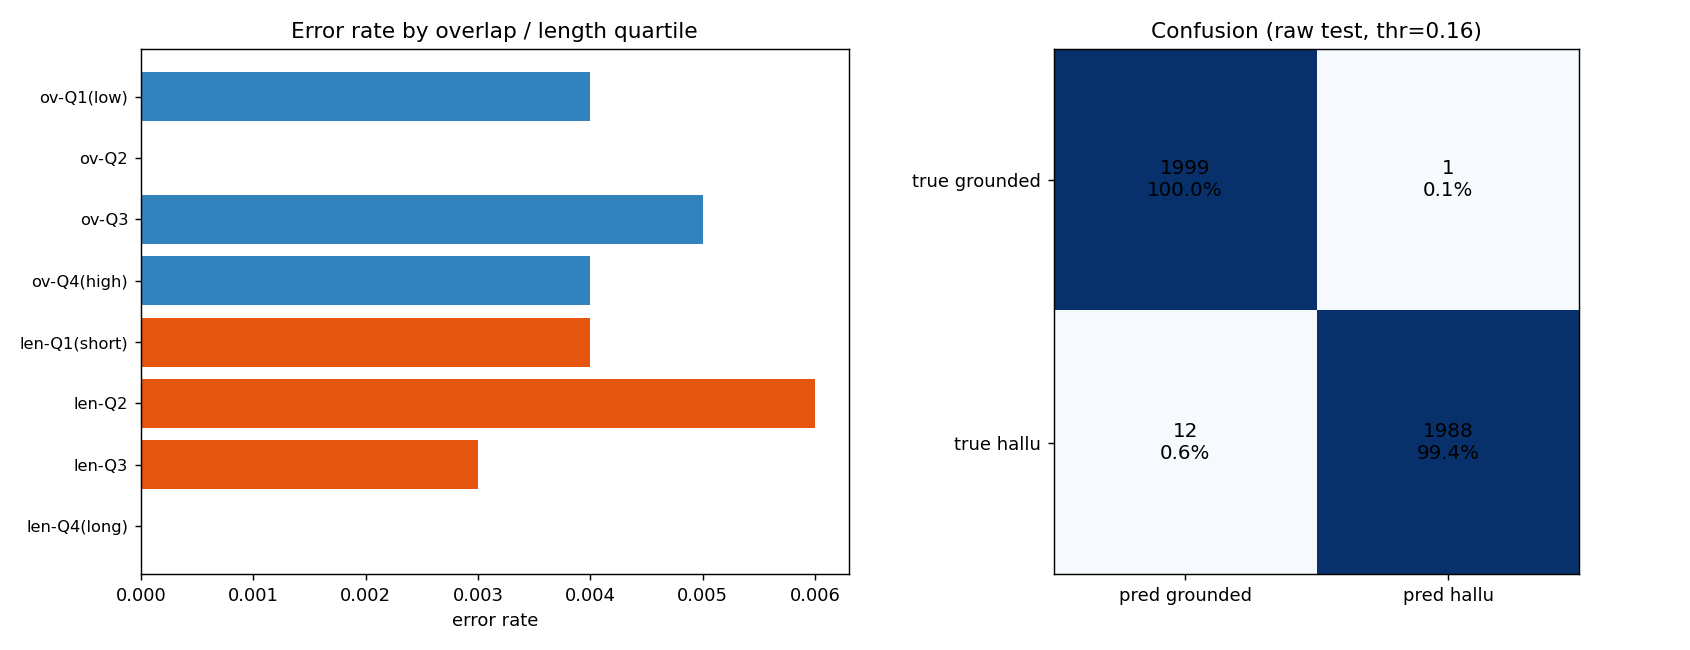

Data behind this chart, as committed beside it:
dimension, bucket, n, error_rate
overlap, ov-Q1(low), 1000, 0.004
overlap, ov-Q2, 1000, 0.0
overlap, ov-Q3, 1000, 0.005
overlap, ov-Q4(high), 1000, 0.004
ans_length, len-Q1(short), 1000, 0.004
ans_length, len-Q2, 1000, 0.006
ans_length, len-Q3, 1000, 0.003
ans_length, len-Q4(long), 1000, 0.0
form, grounded_non_verbatim, 95, 0.0105
form, grounded_verbatim, 1905, 0.0
numeric, answer_has_number, 813, 0.0
numeric, answer_no_number, 3187, 0.0041
